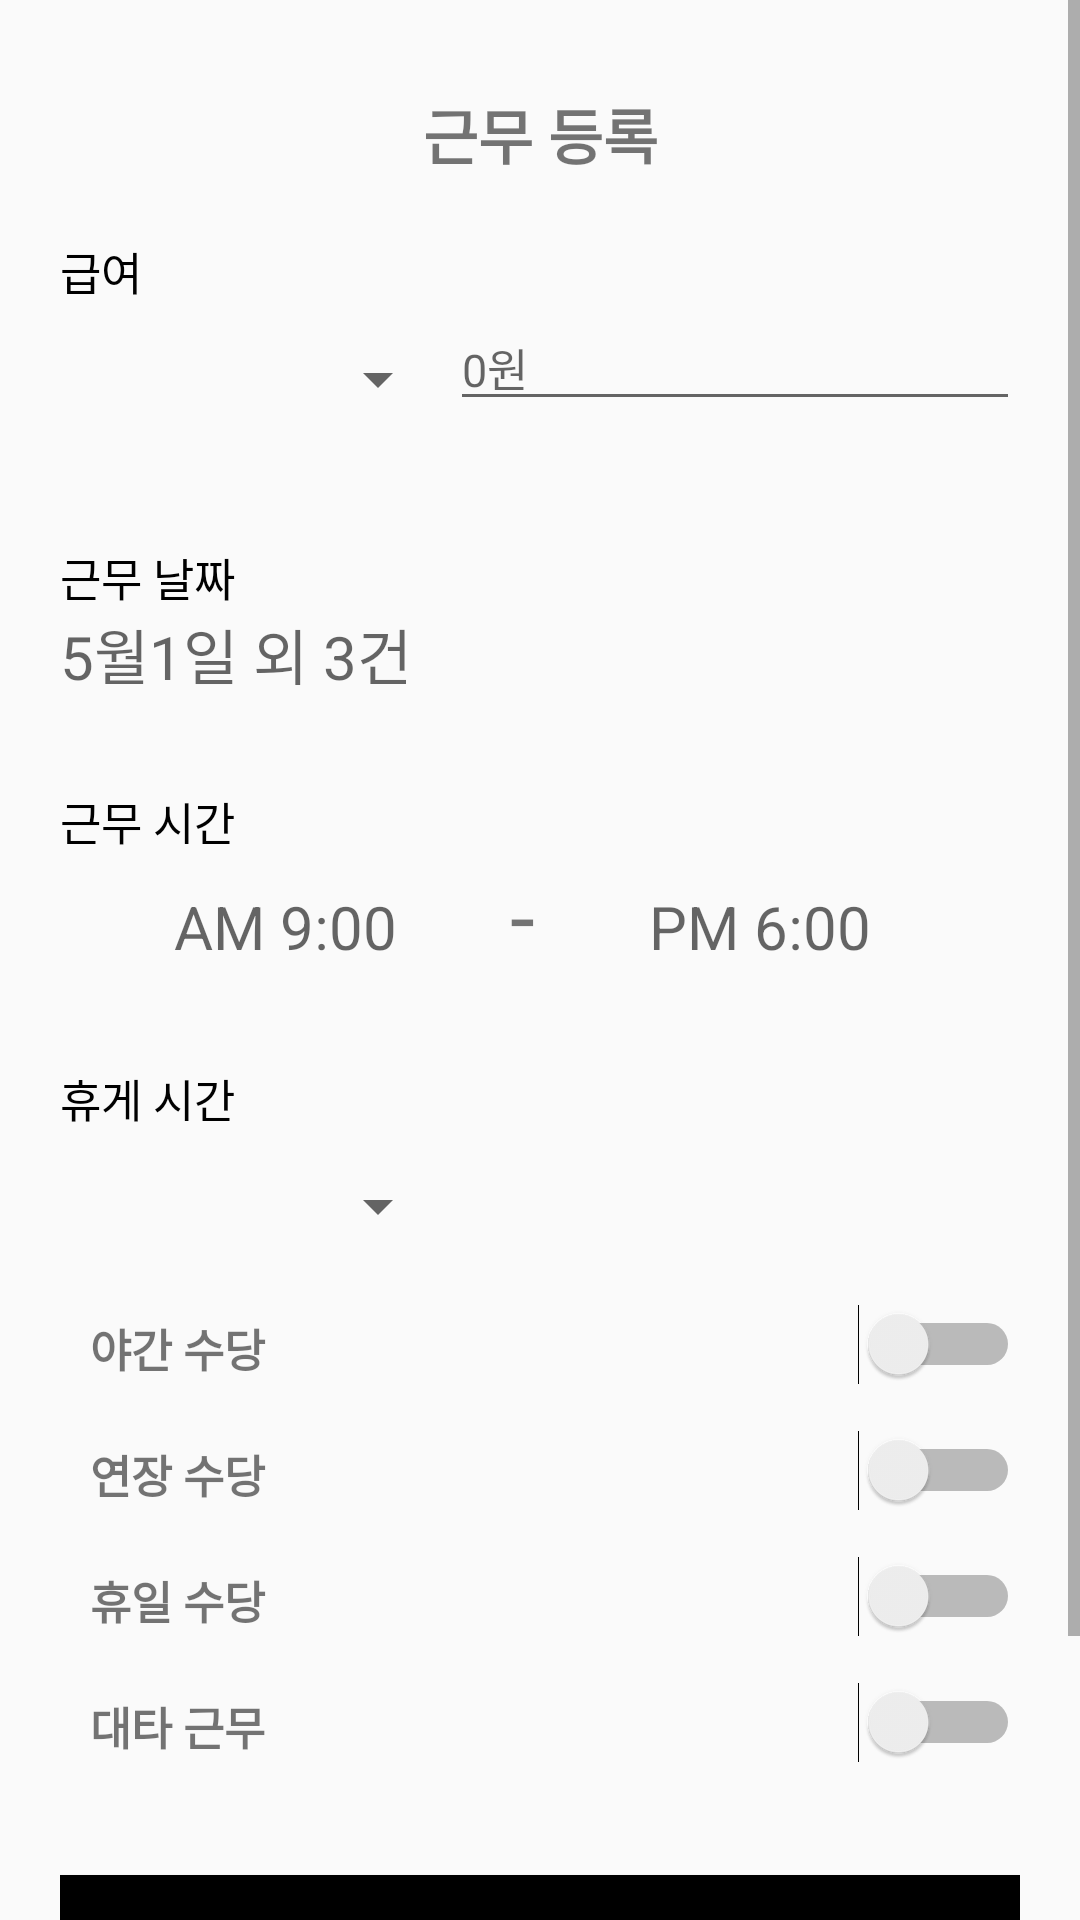

Reconstruct the res/layout file that produces this screen, plus the resources it refers to.
<!-- AndroidManifest.xml: application theme Theme.Capstone -->
<!-- res/layout/activity_workregistration.xml -->
<?xml version="1.0" encoding="utf-8"?>
<ScrollView xmlns:android="http://schemas.android.com/apk/res/android"
    android:layout_width="match_parent"
    android:layout_height="match_parent">

    <LinearLayout
        android:layout_width="match_parent"
        android:layout_height="wrap_content"
        android:orientation="vertical"
        android:padding="20dp">

    <LinearLayout
        android:layout_width="match_parent"
        android:layout_height="wrap_content"
        android:layout_marginBottom="20dp"
        android:orientation="horizontal">

        <TextView
            android:layout_width="match_parent"
            android:layout_height="wrap_content"
            android:layout_marginLeft="10dp"
            android:layout_marginTop="10dp"
            android:layout_marginRight="10dp"
            android:text="근무 등록"
            android:textAlignment="center"
            android:textSize="20sp"
            android:textStyle="bold" />

    </LinearLayout>

    <TextView
        android:layout_width="wrap_content"
        android:layout_height="wrap_content"
        android:text="급여"
        android:textColor="@android:color/black"
        android:textSize="15dp" />

    <LinearLayout
        android:layout_width="match_parent"
        android:layout_height="wrap_content"
        android:layout_marginBottom="30dp">

        <Spinner
            android:id="@+id/spnPay"
            android:layout_width="130dp"
            android:layout_height="50dp"
            android:spinnerMode="dropdown" />

        <EditText
            android:id="@+id/money"
            android:layout_width="match_parent"
            android:layout_height="wrap_content"
            android:hint="0원"
            android:textSize="15dp" />
    </LinearLayout>

    <TextView
        android:layout_width="wrap_content"
        android:layout_height="wrap_content"
        android:text="근무 날짜"
        android:textSize="15dp"
        android:textColor="@android:color/black"/>
    <LinearLayout
        android:layout_width="match_parent"
        android:layout_height="wrap_content"
        android:orientation="vertical"
        android:layout_marginBottom="30dp">
        <TextView
            android:layout_width="200dp"
            android:layout_height="wrap_content"
            android:hint="5월1일 외 3건"
            android:textSize="20dp"
            android:id="@+id/workDay"
            android:textColor="@android:color/black"/>

    </LinearLayout>

    <TextView
        android:layout_width="wrap_content"
        android:layout_height="wrap_content"
        android:text="근무 시간"
        android:textSize="15dp"
        android:textColor="@android:color/black"/>

    <LinearLayout
        android:layout_width="match_parent"
        android:layout_height="wrap_content"
        android:layout_marginBottom="30dp"
        android:orientation="horizontal">
        <TextView
            android:layout_width="150dp"
            android:layout_height="wrap_content"
            android:hint="AM 9:00"
            android:textSize="20dp"
            android:textAlignment="center"
            android:id="@+id/startTime"/>
        <TextView
            android:layout_width="wrap_content"
            android:layout_height="wrap_content"
            android:text="-"
            android:textSize="30dp"/>
        <TextView
            android:layout_width="150dp"
            android:layout_height="wrap_content"
            android:hint="PM 6:00"
            android:textSize="20dp"
            android:textAlignment="center"
            android:id="@+id/endTime"/>
    </LinearLayout>

        <TextView
            android:layout_width="wrap_content"
            android:layout_height="wrap_content"
            android:text="휴게 시간"
            android:textColor="@android:color/black"
            android:textSize="15dp" />
        <Spinner
            android:id="@+id/spnRestTime"
            android:layout_width="130dp"
            android:layout_height="50dp"
            android:spinnerMode="dropdown"/>

        <LinearLayout
            android:layout_width="match_parent"
            android:layout_height="wrap_content">
            <TextView
                android:layout_width="200dp"
                android:layout_height="wrap_content"
                android:layout_margin="10dp"
                android:text="야간 수당"
                android:textStyle="bold"
                android:textSize="15sp"/>
            <Switch
                android:id="@+id/swNightPay"
                android:layout_width="match_parent"
                android:layout_height="match_parent"/>
        </LinearLayout>

        <LinearLayout
            android:layout_width="match_parent"
            android:layout_height="wrap_content">
            <TextView
                android:layout_width="200dp"
                android:layout_height="wrap_content"
                android:layout_margin="10dp"
                android:text="연장 수당"
                android:textStyle="bold"
                android:textSize="15sp"/>
            <Switch
                android:id="@+id/swPlusPay"
                android:layout_width="match_parent"
                android:layout_height="match_parent"/>
        </LinearLayout>

        <LinearLayout
            android:layout_width="match_parent"
            android:layout_height="wrap_content">
            <TextView
                android:layout_width="200dp"
                android:layout_height="wrap_content"
                android:layout_margin="10dp"
                android:text="휴일 수당"
                android:textStyle="bold"
                android:textSize="15sp"/>
            <Switch
                android:id="@+id/swHollidayPay"
                android:layout_width="match_parent"
                android:layout_height="match_parent"/>
        </LinearLayout>

        <LinearLayout
            android:layout_width="match_parent"
            android:layout_height="wrap_content">
            <TextView
                android:layout_width="200dp"
                android:layout_height="wrap_content"
                android:layout_margin="10dp"
                android:text="대타 근무"
                android:textStyle="bold"
                android:textSize="15sp"/>
            <Switch
                android:id="@+id/swInsteadWork"
                android:layout_width="match_parent"
                android:layout_height="match_parent"/>
        </LinearLayout>

    <LinearLayout
        android:layout_width="match_parent"
        android:layout_height="wrap_content"
        android:orientation="vertical">
        <Button
            android:layout_width="350dp"
            android:layout_height="wrap_content"
            android:id="@+id/btnNext"
            android:layout_gravity="center"
            android:layout_marginTop="30dp"
            android:text="확인"
            android:background="@drawable/button_round_black"
            android:textColor="@android:color/white" />
        <Button
            android:layout_width="350dp"
            android:layout_height="wrap_content"
            android:id="@+id/btnBack"
            android:layout_gravity="center"
            android:layout_marginTop="10dp"
            android:text="나중에하기"
            android:background="@drawable/button_round_gray"
            android:textColor="@android:color/white" />
    </LinearLayout>

    </LinearLayout>
</ScrollView>
<!-- resources referenced by this layout -->
<resources>
  <!-- drawable button_round_black (drawable) -->
  <?xml version="1.0" encoding="utf-8"?>
  <shape xmlns:android="http://schemas.android.com/apk/res/android">
  
      <solid android:color="#000000" />
      <corners
          android:bottomLeftRadius="12dp"
          android:bottomRightRadius="12dp"
          android:topLeftRadius="12dp"
          android:topRightRadius="12dp" />
  </shape>
  <!-- drawable button_round_gray (drawable) -->
  <?xml version="1.0" encoding="utf-8"?>
  <shape xmlns:android="http://schemas.android.com/apk/res/android">
  
      <solid android:color="#959595" />
      <corners
          android:bottomLeftRadius="12dp"
          android:bottomRightRadius="12dp"
          android:topLeftRadius="12dp"
          android:topRightRadius="12dp" />
  </shape>
  <style name="Theme.Capstone" parent="Theme.AppCompat.Light">
          
          <item name="colorPrimary">@color/purple_500</item>
          <item name="colorPrimaryVariant">@color/purple_700</item>
          <item name="colorOnPrimary">@color/white</item>
          
          <item name="colorSecondary">@color/teal_200</item>
          <item name="colorSecondaryVariant">@color/teal_700</item>
          <item name="colorOnSecondary">@color/black</item>
          
          <item name="android:statusBarColor" tools:targetApi="l">?attr/colorPrimaryVariant</item>
          
          <item name="windowActionBar">false</item>
          <item name="windowNoTitle">true</item>
      </style>
  <color name="purple_500">#FF6200EE</color>
  <color name="purple_700">#FF3700B3</color>
  <color name="white">#FFFFFFFF</color>
  <color name="teal_200">#FF03DAC5</color>
  <color name="teal_700">#FF018786</color>
  <color name="black">#FF000000</color>
</resources>
